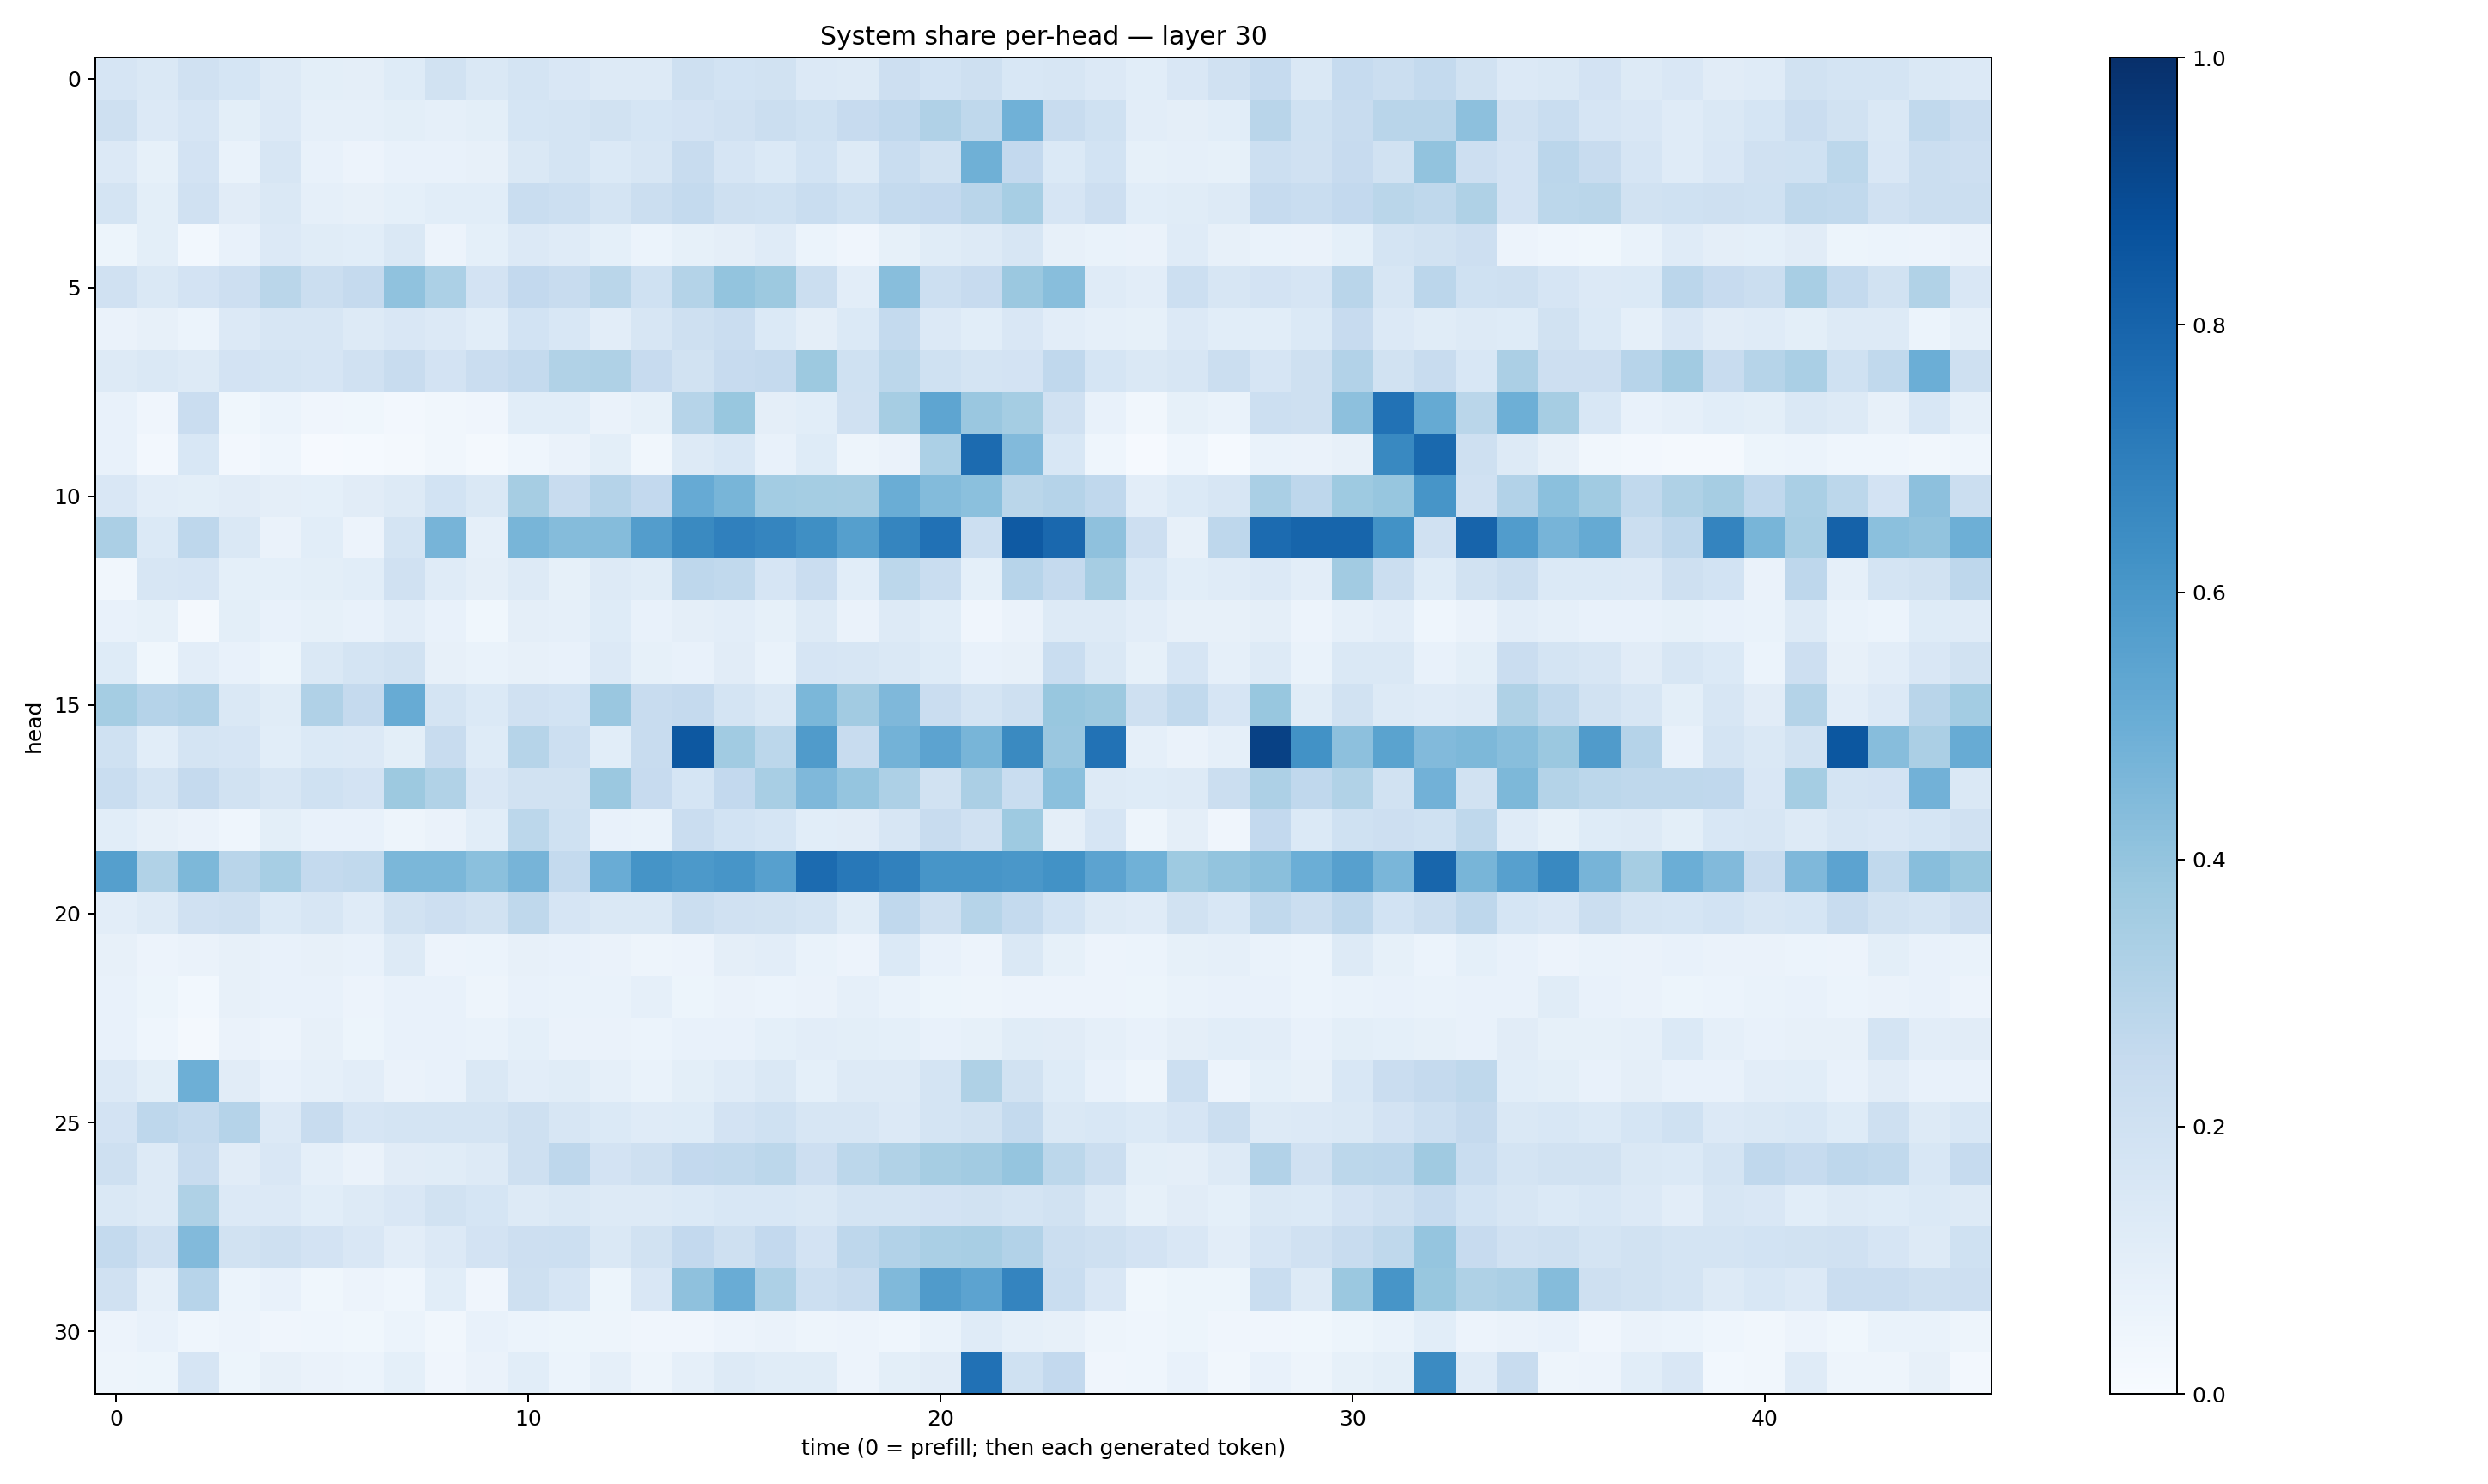

Data behind this chart, as committed beside it:
0.16786979, 0.14670251, 0.1978275, 0.17040019, 0.12599903, 0.10004226, 0.09605306, 0.12405935, 0.19093584, 0.14153841, 0.17483754, 0.14849031, 0.13167758, 0.12721044, 0.20775457, 0.18558268, 0.18921053, 0.13507916, 0.13061652, 0.21428274, 0.18398903, 0.20722052, 0.1533779, 0.16093569
0.2067, 0.1358, 0.1647, 0.1003, 0.133, 0.08631, 0.08863, 0.09954, 0.08675, 0.09903, 0.1713, 0.1746, 0.1912, 0.1715, 0.1811, 0.1954, 0.2209, 0.2024, 0.2426, 0.2683, 0.3164, 0.2711, 0.4867, 0.235
0.1341, 0.08423, 0.1815, 0.06838, 0.1583, 0.07579, 0.05513, 0.07373, 0.07052, 0.08145, 0.1477, 0.1762, 0.1383, 0.1587, 0.235, 0.1649, 0.137, 0.1848, 0.1325, 0.2316, 0.1897, 0.4921, 0.2593, 0.1391
0.1719, 0.1013, 0.1985, 0.1106, 0.1441, 0.08915, 0.07892, 0.09166, 0.1076, 0.106, 0.2315, 0.2154, 0.1755, 0.2254, 0.2571, 0.207, 0.2016, 0.2334, 0.2005, 0.2541, 0.2584, 0.2927, 0.344, 0.1663
0.05343, 0.09902, 0.0285, 0.07662, 0.1364, 0.1134, 0.1089, 0.1473, 0.05628, 0.09002, 0.1335, 0.1192, 0.09179, 0.06006, 0.08333, 0.09526, 0.12, 0.0589, 0.03907, 0.0853, 0.1135, 0.1259, 0.161, 0.07917
0.1972, 0.147, 0.1819, 0.213, 0.2857, 0.2254, 0.2507, 0.4096, 0.3294, 0.1822, 0.2591, 0.2393, 0.2877, 0.2012, 0.3072, 0.3993, 0.3754, 0.2223, 0.1022, 0.4287, 0.2187, 0.2425, 0.3809, 0.4271
0.06285, 0.07944, 0.06238, 0.1357, 0.16, 0.1621, 0.1305, 0.1492, 0.1349, 0.1071, 0.1864, 0.1551, 0.103, 0.163, 0.2102, 0.2268, 0.1378, 0.0947, 0.1375, 0.2542, 0.1331, 0.1081, 0.1493, 0.1044
0.1314, 0.1466, 0.1292, 0.1836, 0.1763, 0.1664, 0.1973, 0.2371, 0.1832, 0.2286, 0.2568, 0.3133, 0.3216, 0.2433, 0.1914, 0.2452, 0.2508, 0.3755, 0.1996, 0.28, 0.2016, 0.1763, 0.1829, 0.2666
0.0733, 0.04144, 0.2272, 0.03735, 0.06243, 0.04258, 0.03693, 0.02686, 0.03316, 0.04276, 0.1076, 0.108, 0.06499, 0.08354, 0.2988, 0.3889, 0.09536, 0.1089, 0.1965, 0.3491, 0.5386, 0.3851, 0.3532, 0.1968
0.07561, 0.02562, 0.1537, 0.02658, 0.0435, 0.009667, 0.01247, 0.02048, 0.03412, 0.019, 0.04372, 0.0651, 0.1008, 0.035, 0.129, 0.1526, 0.07518, 0.1221, 0.04789, 0.06321, 0.3317, 0.772, 0.4423, 0.1537
0.1489, 0.102, 0.1013, 0.1129, 0.09467, 0.09303, 0.1096, 0.1257, 0.1872, 0.1408, 0.3482, 0.2397, 0.3021, 0.2594, 0.5131, 0.4686, 0.3591, 0.3538, 0.3508, 0.5038, 0.44, 0.4184, 0.2887, 0.3046
0.3334, 0.1403, 0.275, 0.144, 0.06293, 0.106, 0.05477, 0.1726, 0.4726, 0.08663, 0.4674, 0.4346, 0.4351, 0.5738, 0.6541, 0.6908, 0.6705, 0.6341, 0.5645, 0.6684, 0.7482, 0.2163, 0.8375, 0.7822
0.03363, 0.1588, 0.1675, 0.09251, 0.09309, 0.1006, 0.1088, 0.198, 0.1198, 0.09501, 0.1252, 0.08549, 0.1286, 0.1168, 0.2753, 0.2642, 0.1657, 0.2276, 0.1057, 0.2784, 0.2328, 0.09135, 0.2953, 0.2528
0.07669, 0.08256, 0.02316, 0.0984, 0.0768, 0.08554, 0.07663, 0.1025, 0.07734, 0.0385, 0.09508, 0.08618, 0.1215, 0.07122, 0.096, 0.1047, 0.08592, 0.1308, 0.06616, 0.1284, 0.1064, 0.04259, 0.06464, 0.1289
0.1238, 0.03703, 0.1044, 0.07085, 0.05372, 0.1453, 0.1765, 0.1931, 0.08023, 0.06645, 0.08097, 0.07152, 0.1343, 0.08466, 0.07355, 0.1123, 0.06991, 0.1677, 0.1592, 0.1466, 0.1243, 0.07779, 0.07854, 0.2319
0.3524, 0.3027, 0.3178, 0.1452, 0.1134, 0.3181, 0.2528, 0.509, 0.1786, 0.1403, 0.1991, 0.1866, 0.3841, 0.237, 0.2501, 0.1722, 0.1409, 0.4589, 0.3606, 0.4506, 0.2281, 0.1744, 0.2107, 0.3868
0.2026, 0.1072, 0.1737, 0.1651, 0.1059, 0.1397, 0.1353, 0.09801, 0.2413, 0.1223, 0.2992, 0.2154, 0.108, 0.242, 0.8475, 0.3634, 0.2811, 0.5802, 0.2383, 0.4795, 0.5434, 0.4665, 0.6537, 0.3842
0.2327, 0.1748, 0.2528, 0.1899, 0.1573, 0.2031, 0.1801, 0.3758, 0.3127, 0.1485, 0.1947, 0.1921, 0.3824, 0.244, 0.1686, 0.2611, 0.34, 0.4519, 0.3957, 0.3258, 0.1912, 0.3358, 0.2336, 0.4192
0.1063, 0.0801, 0.06621, 0.04585, 0.09779, 0.0713, 0.0734, 0.04747, 0.06296, 0.109, 0.2812, 0.2002, 0.07691, 0.06876, 0.2293, 0.1853, 0.1684, 0.1079, 0.1126, 0.1615, 0.2394, 0.196, 0.3727, 0.09705
0.5651, 0.3163, 0.4567, 0.2919, 0.344, 0.2546, 0.265, 0.4579, 0.4605, 0.4205, 0.4714, 0.2574, 0.504, 0.615, 0.5903, 0.606, 0.5619, 0.7698, 0.7197, 0.6837, 0.6088, 0.6076, 0.5982, 0.6228
0.1024, 0.1318, 0.1986, 0.2075, 0.1391, 0.1595, 0.1201, 0.1938, 0.2144, 0.1907, 0.2726, 0.1673, 0.1478, 0.1438, 0.2232, 0.1969, 0.1916, 0.1766, 0.1171, 0.2686, 0.2064, 0.2989, 0.2558, 0.1857
0.07822, 0.05746, 0.06428, 0.07931, 0.07317, 0.07859, 0.07775, 0.1255, 0.05555, 0.05888, 0.08076, 0.07453, 0.0664, 0.04826, 0.05474, 0.09675, 0.1051, 0.06673, 0.05767, 0.1393, 0.07792, 0.05695, 0.1435, 0.08466
0.0756, 0.05346, 0.02989, 0.07924, 0.07283, 0.07544, 0.05849, 0.07533, 0.07505, 0.04836, 0.0711, 0.06891, 0.07027, 0.08602, 0.0513, 0.06271, 0.06137, 0.06325, 0.08771, 0.06693, 0.05209, 0.04967, 0.05551, 0.05805
0.07791, 0.04621, 0.01997, 0.06271, 0.05678, 0.07865, 0.05383, 0.07805, 0.07615, 0.06782, 0.09263, 0.06476, 0.06524, 0.05935, 0.07678, 0.07277, 0.09262, 0.1054, 0.09898, 0.09067, 0.07742, 0.0826, 0.1155, 0.1121
0.1345, 0.09867, 0.4951, 0.1096, 0.07695, 0.08717, 0.1034, 0.06328, 0.07358, 0.1453, 0.1029, 0.1133, 0.08633, 0.06697, 0.09937, 0.1206, 0.1453, 0.09091, 0.1298, 0.1312, 0.1795, 0.3227, 0.1937, 0.1223
0.182, 0.2752, 0.2561, 0.3042, 0.1362, 0.2348, 0.1648, 0.1758, 0.1796, 0.1737, 0.2046, 0.161, 0.1402, 0.1194, 0.124, 0.1819, 0.2006, 0.1601, 0.1605, 0.1329, 0.1751, 0.1926, 0.2545, 0.1434
0.2035, 0.1265, 0.2366, 0.1096, 0.1521, 0.08806, 0.06452, 0.1104, 0.1148, 0.1253, 0.2058, 0.2755, 0.1806, 0.2068, 0.2597, 0.2647, 0.2797, 0.2133, 0.28, 0.3155, 0.3482, 0.3627, 0.3984, 0.2798
0.1435, 0.128, 0.3214, 0.1352, 0.1337, 0.1061, 0.132, 0.1508, 0.194, 0.1685, 0.1324, 0.1428, 0.128, 0.132, 0.1385, 0.1555, 0.1531, 0.1477, 0.1756, 0.1787, 0.1829, 0.1883, 0.1755, 0.1888
0.2568, 0.1968, 0.4417, 0.1895, 0.2096, 0.1806, 0.1488, 0.1035, 0.1363, 0.1828, 0.2127, 0.2155, 0.1416, 0.1907, 0.2603, 0.2099, 0.2583, 0.1826, 0.2758, 0.3111, 0.3376, 0.3413, 0.3108, 0.2198
0.1962, 0.08607, 0.293, 0.06163, 0.07472, 0.03902, 0.05742, 0.04377, 0.1077, 0.04035, 0.2092, 0.166, 0.0539, 0.1522, 0.4132, 0.5065, 0.3252, 0.2154, 0.2413, 0.4461, 0.582, 0.5447, 0.6719, 0.2316
0.05629, 0.07198, 0.04636, 0.05604, 0.04215, 0.04341, 0.03784, 0.06096, 0.03473, 0.07538, 0.06096, 0.05436, 0.04823, 0.03946, 0.04247, 0.05706, 0.06405, 0.04718, 0.05475, 0.04642, 0.07003, 0.1206, 0.08903, 0.07872
0.04764, 0.0542, 0.1679, 0.05174, 0.07943, 0.06375, 0.06067, 0.09057, 0.04151, 0.06299, 0.1082, 0.06018, 0.08731, 0.04895, 0.08694, 0.1326, 0.1149, 0.1143, 0.05533, 0.09918, 0.1117, 0.7464, 0.2031, 0.259
